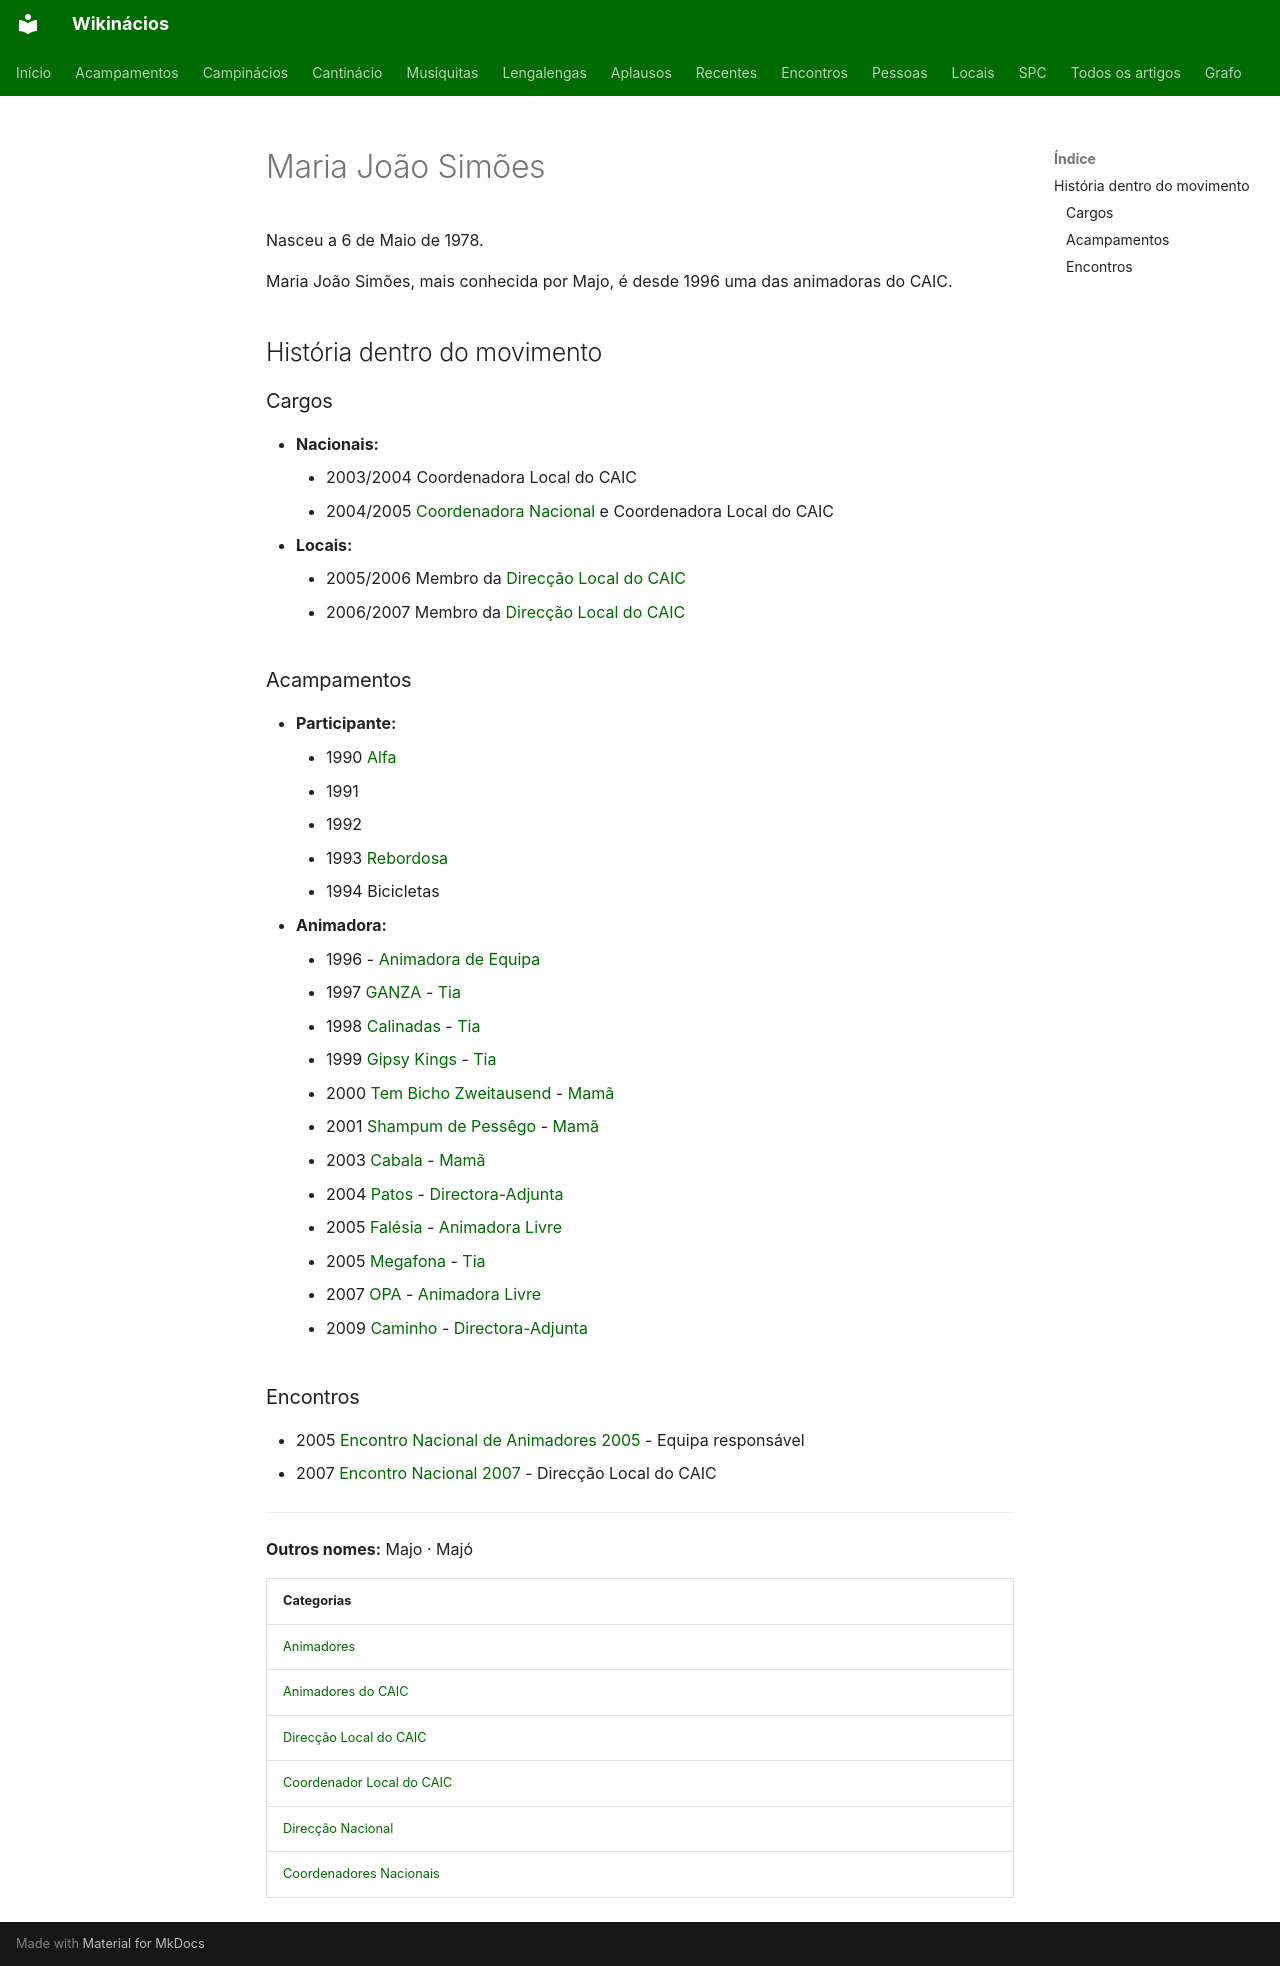

repository: neteinstein/Campinacios · page: Pessoas/M/Maria João Simões.html · generator: mkdocs

# Maria João Simões

Nasceu a 6 de Maio de 1978.

Maria João Simões, mais conhecida por Majo, é desde 1996 uma das animadoras do CAIC.

## História dentro do movimento

### Cargos

- **Nacionais:**
    - 2003/2004 Coordenadora Local do CAIC
    - 2004/2005 [Coordenadora Nacional](../../Categorias/Coordenadores%20Nacionais.md) e Coordenadora Local do CAIC
- **Locais:**
    - 2005/2006 Membro da [Direcção Local do CAIC](../../Categorias/Direc%C3%A7%C3%A3o%20Local%20do%20CAIC.md)
    - 2006/2007 Membro da [Direcção Local do CAIC](../../Categorias/Direc%C3%A7%C3%A3o%20Local%20do%20CAIC.md)

### Acampamentos

- **Participante:**
    - 1990 [Alfa](../../Acampamentos/1990/Alfa.md)
    - 1991
    - 1992
    - 1993 [Rebordosa](../../Acampamentos/1993/Rebordosa.md)
    - 1994 Bicicletas
- **Animadora:**
    - 1996 - [Animadora de Equipa](../../Cargos/Animador%20de%20Equipa.md)
    - 1997 [GANZA](../../Acampamentos/1997/GANZA.md) - [Tia](../../Cargos/Tio.md)
    - 1998 [Calinadas](../../Acampamentos/1998/Calinadas.md) - [Tia](../../Cargos/Tio.md)
    - 1999 [Gipsy Kings](../../Acampamentos/1999/Gipsy%20Kings.md) - [Tia](../../Cargos/Tio.md)
    - 2000 [Tem Bicho Zweitausend](../../Acampamentos/2000/Tem%20Bicho%20Zweitausend.md) - [Mamã](../../Cargos/Mam%C3%A3.md)
    - 2001 [Shampum de Pessêgo](../../Acampamentos/2001/Shampum%20de%20Pess%C3%AAgo.md) - [Mamã](../../Cargos/Mam%C3%A3.md)
    - 2003 [Cabala](../../Acampamentos/2003/Cabala.md) - [Mamã](../../Cargos/Mam%C3%A3.md)
    - 2004 [Patos](../../Acampamentos/2004/Patos.md) - [Directora-Adjunta](../../Cargos/Director-Adjunto.md)
    - 2005 [Falésia](../../Acampamentos/2005/Fal%C3%A9sia.md) - [Animadora Livre](../../Cargos/Animador%20Livre.md)
    - 2005 [Megafona](../../Acampamentos/2005/Megafona.md) - [Tia](../../Cargos/Tio.md)
    - 2007 [OPA](../../Acampamentos/2007/OPA.md) - [Animadora Livre](../../Cargos/Animador%20Livre.md)
    - 2009 [Caminho](../../Acampamentos/2009/Caminho.md) - [Directora-Adjunta](../../Cargos/Director-Adjunto.md)

### Encontros

- 2005 [Encontro Nacional de Animadores 2005](../../Encontros/Encontro%20Nacional%20de%20Animadores%202005.md) - Equipa responsável
- 2007 [Encontro Nacional 2007](../../Encontros/Encontro%20Nacional%202007.md) - Direcção Local do CAIC

---

**Outros nomes:** Majo · Majó

| Categorias |
| --- |
| [Animadores](../../Categorias/Animadores.md) |
| [Animadores do CAIC](../../Categorias/Animadores%20do%20CAIC.md) |
| [Direcção Local do CAIC](../../Categorias/Direc%C3%A7%C3%A3o%20Local%20do%20CAIC.md) |
| [Coordenador Local do CAIC](../../Categorias/Coordenador%20Local%20do%20CAIC.md) |
| [Direcção Nacional](../../Categorias/Direc%C3%A7%C3%A3o%20Nacional.md) |
| [Coordenadores Nacionais](../../Categorias/Coordenadores%20Nacionais.md) |
